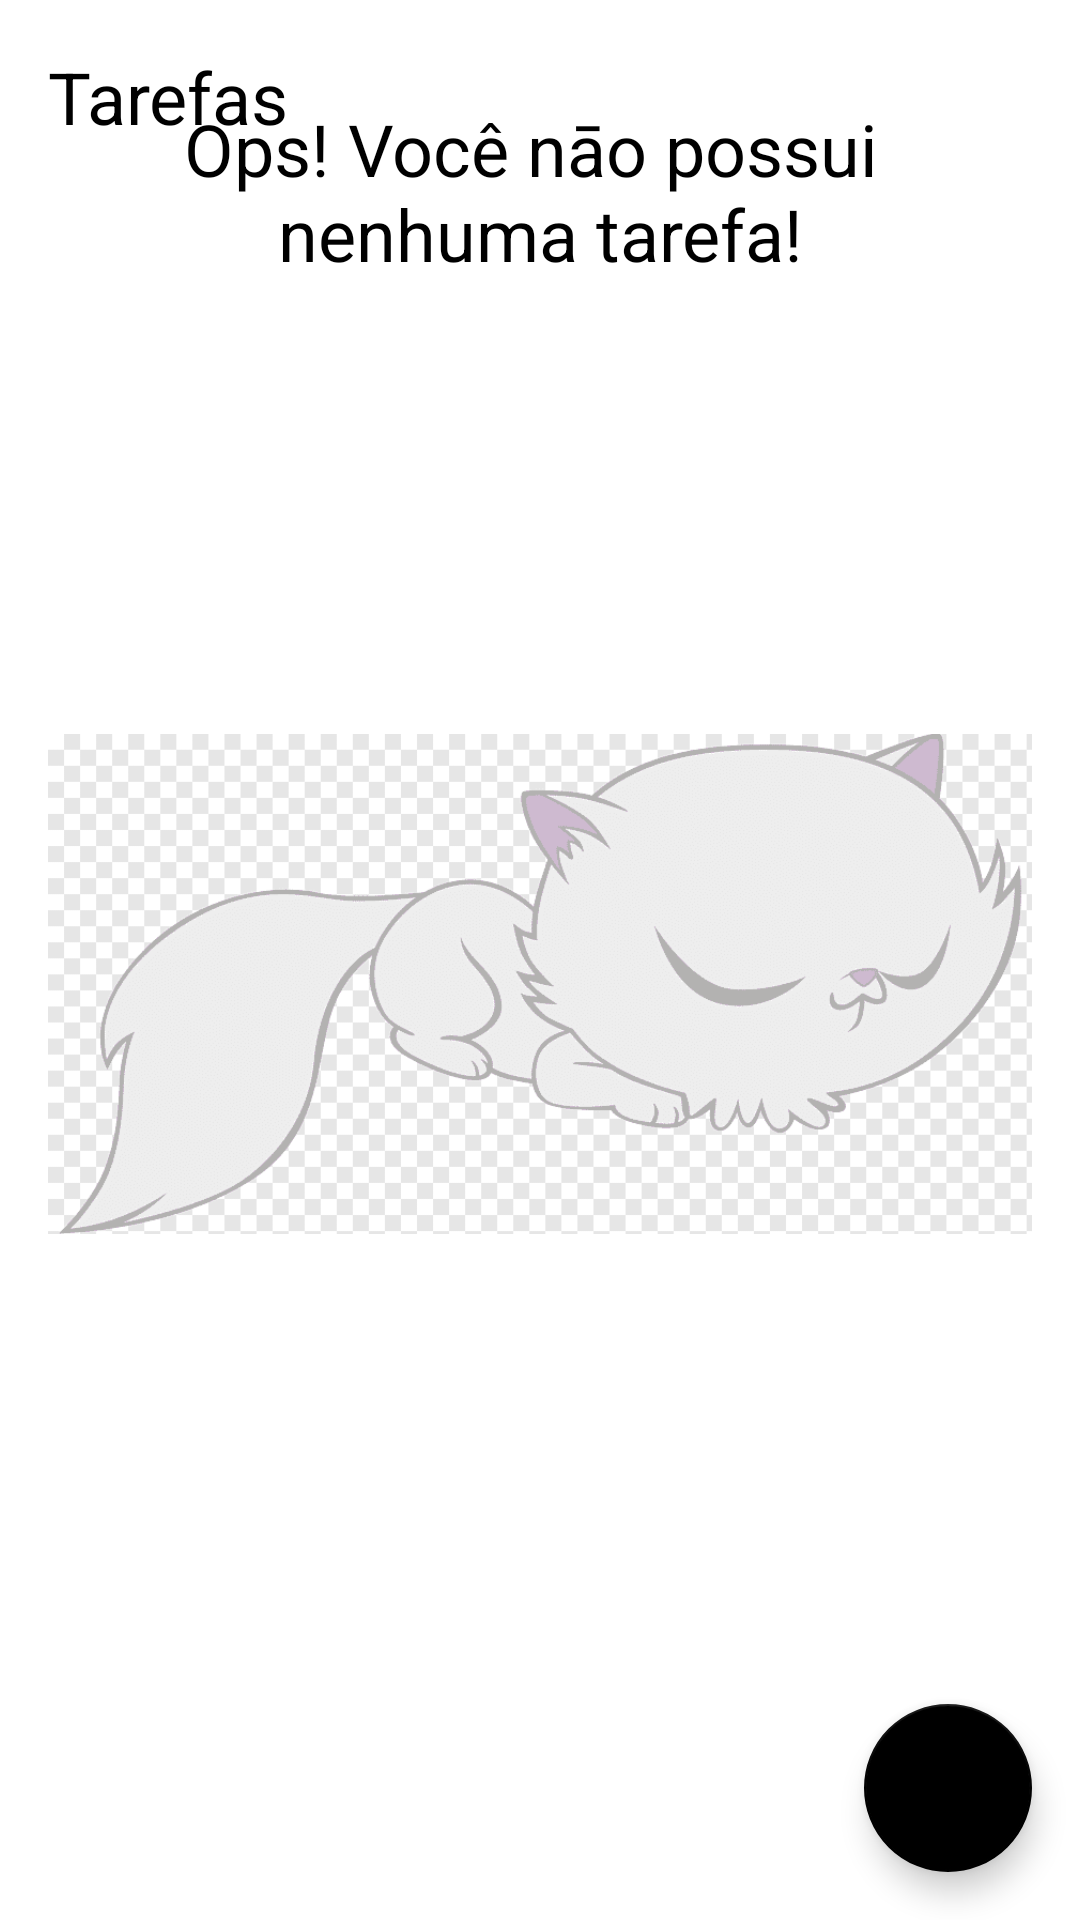

Layout XML and referenced resources for this Android screen:
<!-- AndroidManifest.xml: application theme Theme.ToDoList -->
<!-- res/layout/activity_main.xml -->
<?xml version="1.0" encoding="utf-8"?>
<androidx.constraintlayout.widget.ConstraintLayout xmlns:android="http://schemas.android.com/apk/res/android"
    xmlns:app="http://schemas.android.com/apk/res-auto"
    xmlns:tools="http://schemas.android.com/tools"
    android:layout_width="match_parent"
    android:layout_height="match_parent"
    tools:context=".presentation.MainActivity">

    <include
        android:id="@+id/includeEmptyState"
        layout="@layout/empty_state" />

    <TextView
        android:id="@+id/tvTitle"
        android:layout_width="wrap_content"
        android:layout_height="wrap_content"
        android:layout_margin="@dimen/margin_16"
        android:layout_marginStart="@dimen/margin_40"
        android:text="@string/label_tasks"
        android:textColor="@color/black"
        android:textSize="24sp"
        app:layout_constraintLeft_toLeftOf="parent"
        app:layout_constraintTop_toTopOf="parent" />

    <androidx.recyclerview.widget.RecyclerView
        android:id="@+id/rvTasks"
        android:layout_width="match_parent"
        android:layout_height="@dimen/dimen_0dp"
        android:layout_marginTop="@dimen/margin_16"
        app:layoutManager="androidx.recyclerview.widget.LinearLayoutManager"
        app:layout_constraintBottom_toTopOf="@id/fabAddTask"
        app:layout_constraintTop_toBottomOf="@id/tvTitle"
        app:layout_constraintVertical_bias="0.0"
        tools:itemCount="14"
        tools:layout_editor_absoluteX="-16dp"
        tools:listitem="@layout/item_task" />

    <com.google.android.material.floatingactionbutton.FloatingActionButton
        android:id="@+id/fabAddTask"
        android:layout_width="wrap_content"
        android:layout_height="wrap_content"
        android:layout_margin="@dimen/margin_16"
        android:contentDescription="@string/label_create_task"
        android:src="@drawable/ic_baseline_add_24"
        app:layout_constraintBottom_toBottomOf="parent"
        app:layout_constraintEnd_toEndOf="parent" />
</androidx.constraintlayout.widget.ConstraintLayout>
<!-- res/layout/empty_state.xml (included above) -->
<?xml version="1.0" encoding="utf-8"?>
<androidx.constraintlayout.widget.ConstraintLayout xmlns:android="http://schemas.android.com/apk/res/android"
    xmlns:app="http://schemas.android.com/apk/res-auto"
    android:layout_width="match_parent"
    android:layout_height="match_parent"
    android:layout_margin="@dimen/margin_16">

    <androidx.appcompat.widget.AppCompatTextView
        android:id="@+id/tvMessage"
        android:layout_width="@dimen/dimen_0dp"
        android:layout_height="wrap_content"
        android:gravity="center"
        android:text="@string/message_no_tasks"
        android:textColor="@color/black"
        android:textSize="24sp"
        app:layout_constraintBottom_toTopOf="@id/ivCat"
        app:layout_constraintEnd_toEndOf="parent"
        app:layout_constraintStart_toStartOf="parent" />

    <androidx.appcompat.widget.AppCompatImageView
        android:id="@+id/ivCat"
        android:layout_width="wrap_content"
        android:layout_height="wrap_content"
        android:layout_marginTop="@dimen/margin_16"
        app:layout_constraintBottom_toBottomOf="parent"
        app:layout_constraintEnd_toEndOf="parent"
        app:layout_constraintStart_toStartOf="parent"
        app:layout_constraintTop_toTopOf="parent"
        app:srcCompat="@drawable/state_cat" />
</androidx.constraintlayout.widget.ConstraintLayout>
<!-- res/layout/item_task.xml (included above) -->
<?xml version="1.0" encoding="utf-8"?>
<androidx.constraintlayout.widget.ConstraintLayout xmlns:android="http://schemas.android.com/apk/res/android"
    xmlns:app="http://schemas.android.com/apk/res-auto"
    xmlns:tools="http://schemas.android.com/tools"
    android:layout_width="match_parent"
    android:layout_height="wrap_content"
    android:layout_margin="@dimen/margin_16">

    <androidx.appcompat.widget.AppCompatTextView
        android:id="@+id/tvTitle"
        android:layout_width="wrap_content"
        android:layout_height="wrap_content"
        android:textColor="@color/black"
        android:textSize="18sp"
        android:textStyle="bold"
        app:layout_constraintStart_toStartOf="parent"
        app:layout_constraintTop_toTopOf="parent"
        tools:text="Passear com o cachorro" />

    <androidx.appcompat.widget.AppCompatTextView
        android:id="@+id/tvDate"
        android:layout_width="wrap_content"
        android:layout_height="wrap_content"
        android:textColor="@color/black"
        android:textSize="18sp"
        app:layout_constraintStart_toStartOf="@id/tvTitle"
        app:layout_constraintTop_toBottomOf="@id/tvTitle"
        tools:text="01/01/2021 18:00" />

    <androidx.appcompat.widget.AppCompatImageView
        android:id="@+id/ivMore"
        android:layout_width="wrap_content"
        android:layout_height="wrap_content"
        app:layout_constraintBottom_toBottomOf="parent"
        app:layout_constraintEnd_toEndOf="parent"
        app:layout_constraintTop_toTopOf="parent"
        app:srcCompat="@drawable/ic_baseline_more_vert_24" />
</androidx.constraintlayout.widget.ConstraintLayout>
<!-- resources referenced by this layout -->
<resources>
  <dimen name="dimen_0dp">0dp</dimen>
  <dimen name="margin_16">16dp</dimen>
  <dimen name="margin_40">40dp</dimen>
  <!-- drawable state_cat: png bitmap (drawable, 25058 bytes) -->
  <string name="label_create_task">Criar tarefa</string>
  <string name="label_tasks">Tarefas</string>
  <string name="message_no_tasks">Ops! Você nāo possui \nnenhuma tarefa!</string>
  <style name="Theme.ToDoList" parent="Theme.MaterialComponents.Light.NoActionBar">
          
          <item name="colorPrimary">@color/black</item>
          <item name="colorPrimaryDark">@color/black</item>
          
          
          
          <item name="colorSecondary">@color/black</item>
          
          <item name="colorOnSecondary">@color/white</item>
          
          
          
      </style>
  <!-- not gathered from this repository: default colours our renderer supplied (Android Studio template values) -->
  <color name="black">#FF000000</color>
  <color name="white">#FFFFFFFF</color>
</resources>
